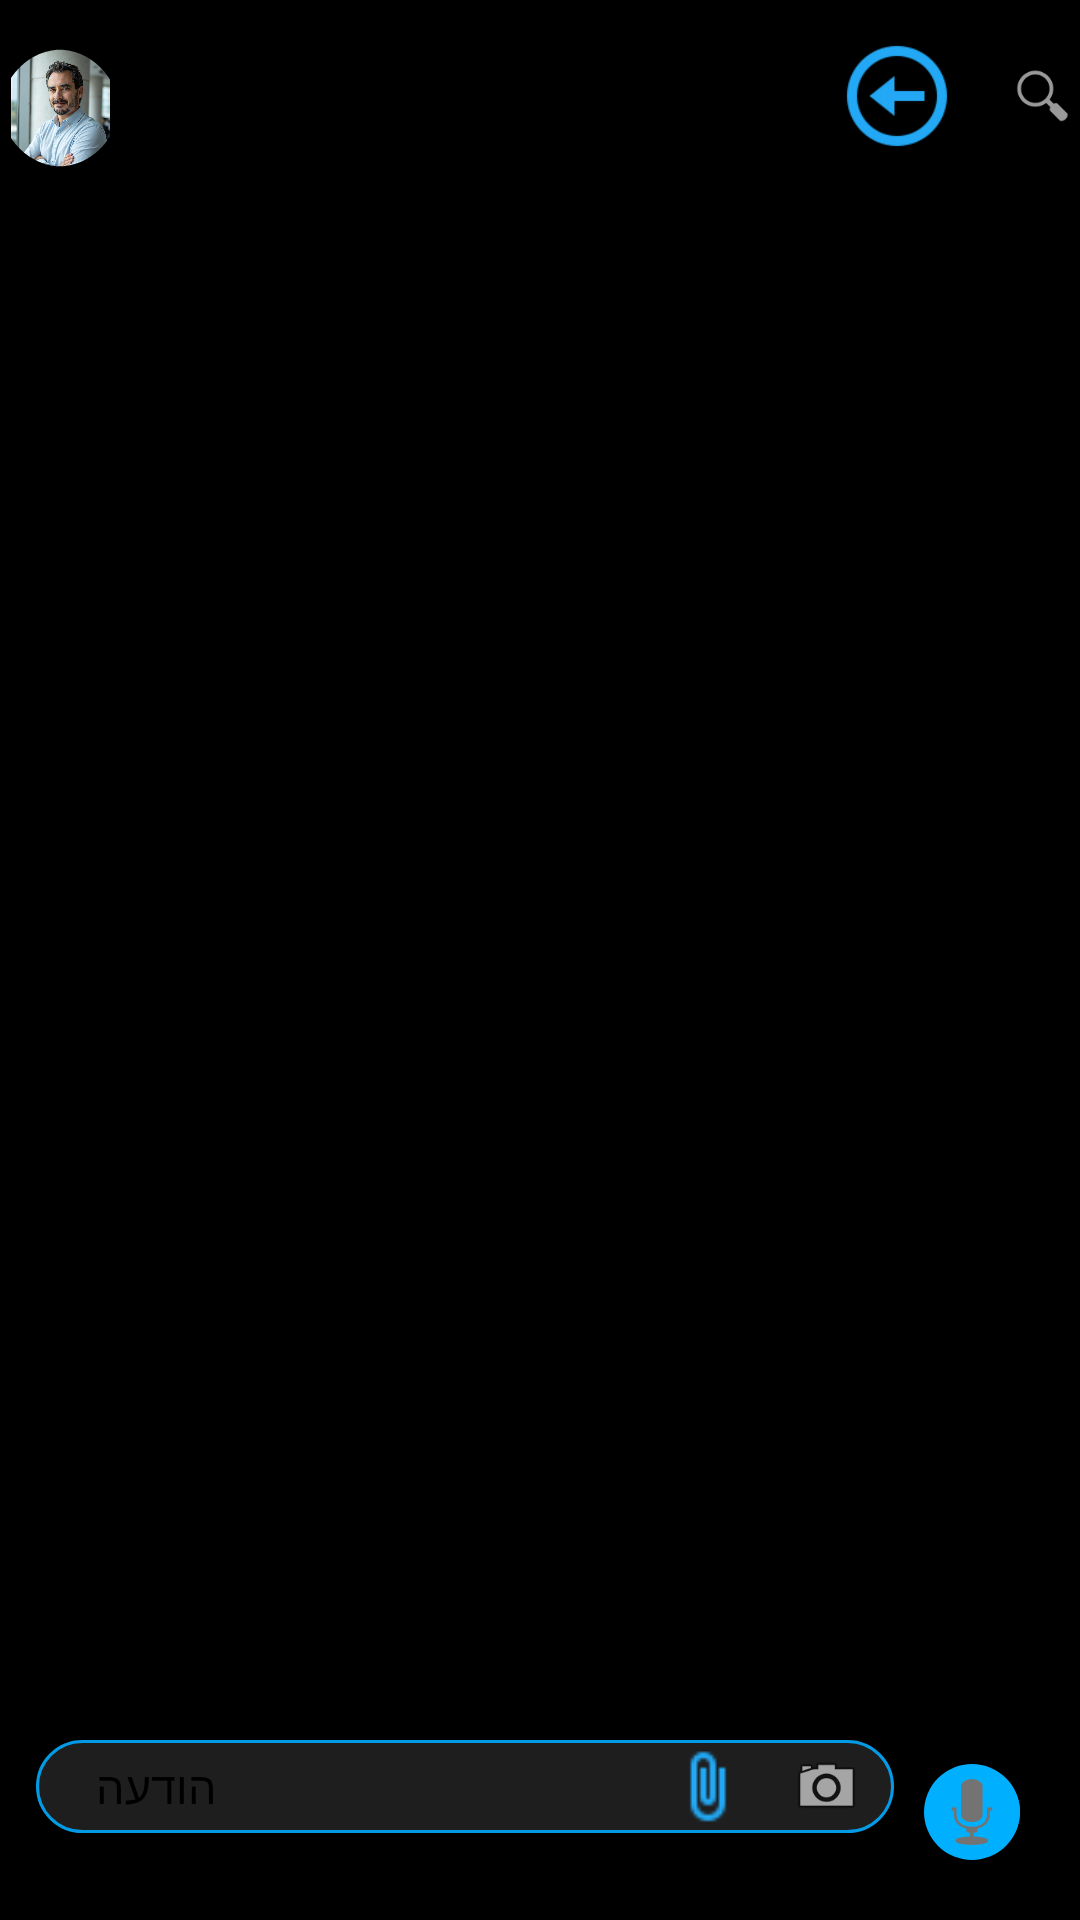

Reconstruct the res/layout file that produces this screen, plus the resources it refers to.
<!-- AndroidManifest.xml: application theme Theme.Notti -->
<!-- res/layout/activity_note.xml -->
<?xml version="1.0" encoding="utf-8"?>
<androidx.constraintlayout.widget.ConstraintLayout
    xmlns:android="http://schemas.android.com/apk/res/android"
    xmlns:app="http://schemas.android.com/apk/res-auto"
    android:layout_width="match_parent"
    android:layout_height="match_parent">

    <androidx.appcompat.widget.Toolbar
        android:id="@+id/note_toolbar"
        android:layout_width="match_parent"
        android:layout_height="?attr/actionBarSize"
        android:background="@color/background_navigation"
        android:elevation="4dp"
        android:text=""
        app:popupTheme="@style/ThemeOverlay.AppCompat.Light"
        app:layout_constraintTop_toTopOf="parent"
        app:layout_constraintStart_toStartOf="parent"
        app:layout_constraintEnd_toEndOf="parent"
        >

        
        <TextView
            android:id="@+id/note_toolbar_title"
            android:layout_width="wrap_content"
            android:layout_height="wrap_content"
            android:text=""
            android:textAppearance="@style/NoteToolbarTitleText"
            android:textStyle="normal"
            android:layout_gravity="center" />

        
        <FrameLayout
            android:id="@+id/note_user_menu_button"
            android:layout_width="48dp"
            android:layout_height="48dp"
            android:layout_gravity="start|center_vertical"
            android:layout_marginTop="@dimen/activity_horizontal_margin">

            <com.google.android.material.imageview.ShapeableImageView
                android:id="@+id/note_img_user"
                android:layout_width="40dp"
                android:layout_height="40dp"
                android:scaleType="centerInside"
                android:src="@drawable/zah_user"
                app:strokeWidth="1dp"
                app:strokeColor="@color/background_navigation"
                app:shapeAppearanceOverlay="@style/CircleImageView"
                android:contentDescription="User Image"/>


            
            
        </FrameLayout>

        
        <EditText
            android:id="@+id/note_search_bar"
            android:layout_width="200dp"
            android:layout_height="wrap_content"
            android:layout_weight="1"
            android:background="@color/background_navigation"
            android:hint="חיפוש..."
            android:padding="8dp"
            android:layout_gravity="end"
            android:textColor="@android:color/white"
            android:textColorHint="@android:color/darker_gray"
            android:visibility="gone"/>

        
        <ImageView
            android:id="@+id/note_search_icon"
            android:layout_width="25dp"
            android:layout_height="25dp"
            android:src="@android:drawable/ic_menu_search"
            android:layout_marginStart="8dp"
            android:layout_gravity="end"
            app:tint="@android:color/white" />

        <ImageButton
            android:id="@+id/note_back_button"
            android:layout_width="40dp"
            android:layout_height="40dp"
            android:src="@drawable/icons8_back"
            android:scaleType="centerInside"
            android:background="@color/black"
            app:tint="@color/light_blue_600"
            android:contentDescription="Back"
            android:layout_gravity="end|center_vertical"
            android:layout_marginStart="8dp"
            android:layout_marginEnd="8dp"

            />

    </androidx.appcompat.widget.Toolbar>

    <LinearLayout
        android:id="@+id/note_view"
        android:layout_width="match_parent"
        android:layout_height="0dp"
        android:orientation="vertical"
        app:layout_constraintTop_toBottomOf="@id/note_toolbar"
        app:layout_constraintStart_toStartOf="parent"
        app:layout_constraintEnd_toEndOf="parent"
        app:layout_constraintBottom_toBottomOf="parent"
        >

        <androidx.recyclerview.widget.RecyclerView
            android:id="@+id/chatRecyclerView"
            android:layout_width="match_parent"
            android:layout_height="0dp"
            android:layout_weight="1"
            android:layout_gravity="center"
            android:background="@color/background_navigation"
            android:overScrollMode="never"
            android:padding="8dp" />

        <LinearLayout
            android:layout_width="match_parent"
            android:layout_height="wrap_content"
            android:orientation="horizontal"
            android:background="@color/background_navigation"
            android:padding="12dp">

            
            <FrameLayout
                android:layout_width="0dp"
                android:layout_height="wrap_content"
                android:layout_weight="1">

                <EditText
                    android:id="@+id/inputMessage"
                    android:layout_width="match_parent"
                    android:layout_height="wrap_content"
                    android:background="@drawable/message_input_bg"
                    android:textColor="@color/white"
                    android:textColorHint="#888888"
                    android:padding="12dp"
                    android:gravity="start|center_vertical"
                    android:imeOptions="actionSend"
                    android:maxLines="5"
                    android:scrollbars="vertical"
                    android:inputType="textMultiLine"
                    />

                <TextView
                    android:id="@+id/inputMessageHint"
                    android:layout_width="wrap_content"
                    android:layout_height="wrap_content"
                    android:text="הודעה"
                    android:textSize="15sp"
                    android:layout_gravity="start|center_vertical"
                    android:layout_marginStart="20dp"/>

                <ImageButton
                    android:id="@+id/cameraButton"
                    android:layout_width="25dp"
                    android:layout_height="25dp"
                    android:layout_gravity="end|center_vertical"
                    android:background="@android:color/transparent"
                    android:src="@android:drawable/ic_menu_camera"
                    app:tint="@color/light_blue_A400"
                    android:contentDescription="Attach"
                    android:layout_marginEnd="10dp"/>

                <ImageButton
                    android:id="@+id/attachButton"
                    android:layout_width="25dp"
                    android:layout_height="25dp"
                    android:layout_gravity="end|center_vertical"
                    android:background="@android:color/transparent"
                    android:src="@drawable/icons8_attach"
                    app:tint="@color/light_blue_A400"
                    android:contentDescription="Attach"
                    android:layout_marginEnd="50dp"/>
            </FrameLayout>


            <FrameLayout
                android:layout_width="50dp"
                android:layout_height="48dp"
                >
                <ImageButton
                    android:id="@+id/sendButton"
                    android:layout_width="wrap_content"
                    android:layout_height="wrap_content"
                    android:src="@drawable/icons8_send"
                    android:background="@drawable/back_button"
                    android:contentDescription="Send"
                    android:scaleType="centerInside"
                    app:tint="@color/black"
                    android:layout_gravity="end|center_vertical"
                    android:layout_marginStart="8dp"
                    android:layout_marginEnd="8dp"/>

                <ImageButton
                    android:id="@+id/note_voice_button"
                    android:layout_width="wrap_content"
                    android:layout_height="wrap_content"
                    android:background="@drawable/back_button"
                    android:src="@android:drawable/ic_btn_speak_now"
                    android:scaleType="centerInside"
                    app:tint="@color/black"
                    android:layout_gravity="end|center_vertical"
                    android:layout_marginStart="8dp"
                    android:layout_marginEnd="8dp"/>

            </FrameLayout>

                />
        </LinearLayout>
    </LinearLayout>

</androidx.constraintlayout.widget.ConstraintLayout>
<!-- resources referenced by this layout -->
<resources>
  <color name="background_navigation">#FF000000</color>
  <color name="black">#FF000000</color>
  <color name="light_blue_600">#FF039BE5</color>
  <color name="light_blue_A400">#FF00B0FF</color>
  <color name="white">#FFFFFFFF</color>
  <dimen name="activity_horizontal_margin">16dp</dimen>
  <!-- drawable back_button (drawable) -->
  <?xml version="1.0" encoding="utf-8"?>
  <shape xmlns:android="http://schemas.android.com/apk/res/android"
      android:shape="rectangle">
  
      <corners android:radius="50dp" />
      <solid android:color="@color/light_blue_A400" />
      <size android:width="30dp" android:height="30dp"/>
      
  </shape>
  <!-- drawable circle_border (drawable) -->
  <?xml version="1.0" encoding="utf-8"?>
  <layer-list xmlns:android="http://schemas.android.com/apk/res/android">
      <item>
          <shape android:shape="oval">
              <solid android:color="@android:color/transparent"/>
              <stroke android:width="2dp" android:color="@color/green"/>
          </shape>
      </item>
  </layer-list>
  <!-- drawable icons8_attach: png bitmap (drawable, 360 bytes) -->
  <!-- drawable icons8_back: png bitmap (drawable, 2194 bytes) -->
  <!-- drawable message_input_bg (drawable) -->
  <?xml version="1.0" encoding="utf-8"?>
  <shape xmlns:android="http://schemas.android.com/apk/res/android">
      <solid android:color="@color/whatapp_receive" /> 
      <corners android:radius="50dp" /> 
      <stroke android:width="1dp" android:color="@color/light_blue_600" /> 
      <padding android:left="16dp" android:right="16dp" android:top="8dp" android:bottom="8dp" />
  </shape>
  <!-- drawable zah_user: jpeg bitmap (drawable, 195855 bytes) -->
  <style name="CircleImageView">
          <item name="cornerFamily">rounded</item>
          <item name="cornerSize">21dp</item>
      </style>
  <style name="NoteToolbarTitleText">
          <item name="android:fontFamily">@font/allura</item>
          <item name="android:textSize">20sp</item>
          <item name="android:textColor">@color/white</item>
      </style>
  <style name="Theme.Notti" parent="android:Theme.Material.Light.NoActionBar" />
  <color name="green">#00FF40</color>
  <color name="whatapp_receive">#1E1E1E</color>
</resources>
